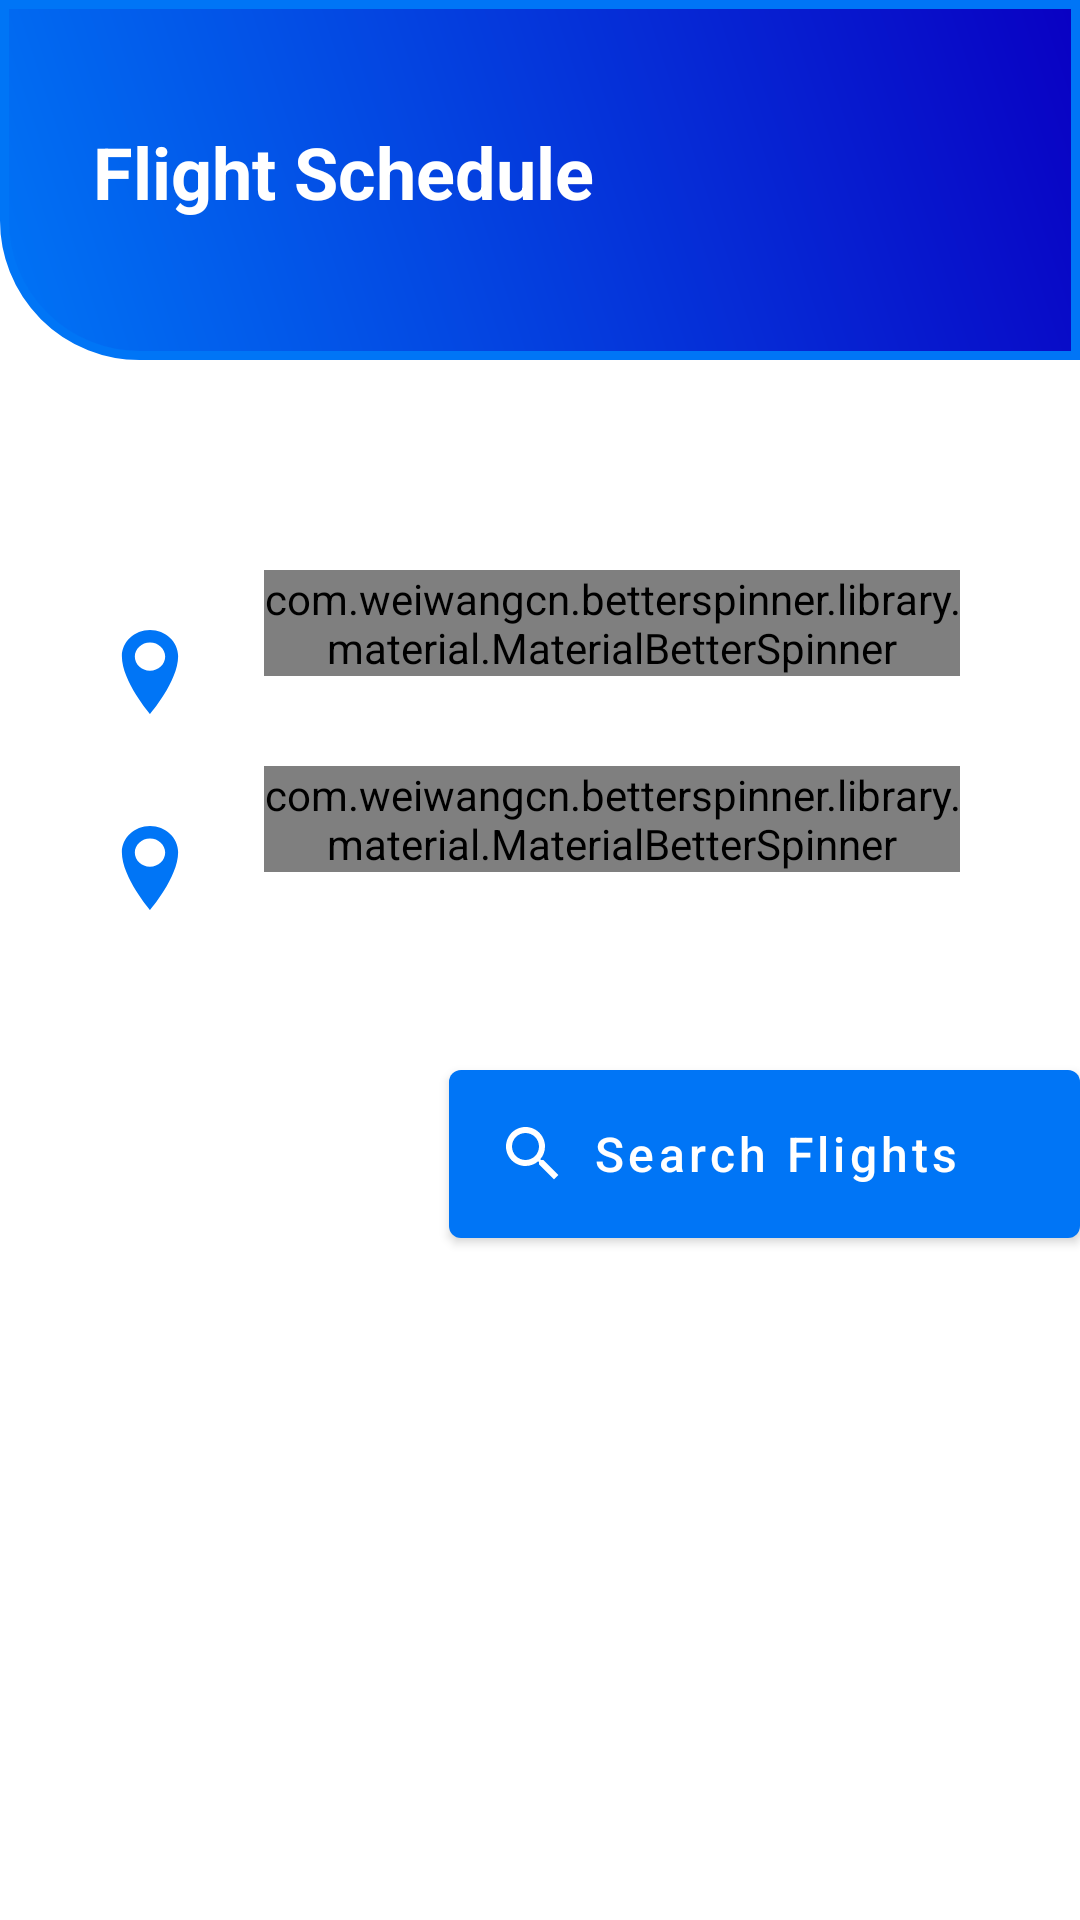

Write the Android layout XML for this screen, with the resource values it uses.
<!-- AndroidManifest.xml: application theme AppTheme -->
<!-- res/layout/home_fragment.xml -->
<?xml version="1.0" encoding="utf-8"?>
<layout xmlns:android="http://schemas.android.com/apk/res/android"
        xmlns:app="http://schemas.android.com/apk/res-auto"
        xmlns:tools="http://schemas.android.com/tools">

    <data>
        <variable
                name="viewModel"
                type="com.example.airlineapp.ui.home.HomeViewModel" />
    </data>

    <androidx.constraintlayout.widget.ConstraintLayout
            android:layout_width="match_parent"
            android:layout_height="match_parent"
            tools:context=".ui.home.HomeFragment">

        <include
                layout="@layout/home_toolbar"
                android:id="@+id/homeToolbar"/>

        <androidx.constraintlayout.widget.Guideline
                android:layout_width="wrap_content"
                android:layout_height="wrap_content"
                android:id="@+id/guideline"
                app:layout_constraintGuide_begin="@dimen/dp40"
                android:orientation="vertical"/>

        <androidx.appcompat.widget.AppCompatImageView
                android:id="@+id/originIcon"
                android:layout_width="wrap_content"
                android:layout_height="wrap_content"
                android:src="@drawable/ic_location"
                app:layout_constraintLeft_toLeftOf="@+id/guideline"
                app:layout_constraintTop_toTopOf="@+id/origin"
                android:layout_marginTop="@dimen/dp20"/>

        <com.weiwangcn.betterspinner.library.material.MaterialBetterSpinner
                android:id="@+id/origin"
                android:layout_width="@dimen/dp0"
                android:layout_height="wrap_content"
                android:hint="@string/origin_label"
                android:textColorHint="@color/lightGrey"
                app:met_floatingLabel="normal"
                android:text="@={viewModel.origin}"
                android:layout_marginTop="@dimen/dp70"
                android:layout_marginStart="@dimen/dp20"
                android:layout_marginEnd="@dimen/dp40"
                app:layout_constraintLeft_toRightOf="@+id/originIcon"
                app:layout_constraintRight_toRightOf="parent"
                app:layout_constraintTop_toBottomOf="@+id/homeToolbar" />

        <androidx.appcompat.widget.AppCompatImageView
                android:id="@+id/destinationIcon"
                android:layout_width="wrap_content"
                android:layout_height="wrap_content"
                android:src="@drawable/ic_location"
                app:layout_constraintLeft_toLeftOf="@+id/guideline"
                app:layout_constraintTop_toTopOf="@+id/destination"
                android:layout_marginTop="@dimen/dp20"/>

        <com.weiwangcn.betterspinner.library.material.MaterialBetterSpinner
                android:id="@+id/destination"
                android:layout_width="@dimen/dp0"
                android:layout_height="wrap_content"
                android:hint="@string/destination_label"
                android:textColorHint="@color/lightGrey"
                app:met_floatingLabel="normal"
                android:text="@={viewModel.destination}"
                android:layout_marginTop="@dimen/dp30"
                android:layout_marginStart="@dimen/dp20"
                android:layout_marginEnd="@dimen/dp40"
                app:layout_constraintLeft_toRightOf="@+id/destinationIcon"
                app:layout_constraintRight_toRightOf="parent"
                app:layout_constraintTop_toBottomOf="@+id/origin" />


        <com.google.android.material.button.MaterialButton
                android:id="@+id/searchFlightBtn"
                android:layout_width="wrap_content"
                android:layout_height="wrap_content"
                android:padding="16dp"
                android:paddingEnd="@dimen/dp40"
                android:text="@string/search_flights_btn"
                app:icon="@drawable/ic_search"
                android:textSize="@dimen/sp16"
                android:textAllCaps="false"
                android:layout_marginTop="@dimen/dp60"
                android:onClick="@{(v) -> viewModel.onSearchFlightClick()}"
                app:layout_constraintRight_toRightOf="parent"
                app:layout_constraintTop_toBottomOf="@+id/destination"
        />

    </androidx.constraintlayout.widget.ConstraintLayout>

</layout>
<!-- res/layout/home_toolbar.xml (included above) -->
<?xml version="1.0" encoding="utf-8"?>
<androidx.appcompat.widget.Toolbar
        xmlns:app="http://schemas.android.com/apk/res-auto"
        xmlns:android="http://schemas.android.com/apk/res/android"
        xmlns:tools="http://schemas.android.com/tools"
        android:id="@+id/toolbar"
        android:layout_width="match_parent"
        android:layout_height="120dp"
        app:popupTheme="@style/ThemeOverlay.AppCompat.Light"
        android:contentInsetLeft="@dimen/dp0"
        android:contentInsetStart="@dimen/dp0"
        app:contentInsetLeft="@dimen/dp0"
        app:contentInsetStart="@dimen/dp0"
        android:contentInsetRight="@dimen/dp0"
        android:contentInsetEnd="@dimen/dp0"
        app:contentInsetRight="@dimen/dp0"
        app:contentInsetEnd="@dimen/dp0"
        tools:showIn="@layout/landing_screen">

    <androidx.constraintlayout.widget.ConstraintLayout
            android:layout_width="match_parent"
            android:background="@drawable/toolbar_bg"
            android:layout_height="match_parent">

        <TextView android:layout_width="wrap_content"
                  android:layout_height="wrap_content"
                  android:text="@string/home_header"
                  android:textSize="@dimen/sp24"
                  android:layout_marginTop="@dimen/dp40"
                  android:layout_marginStart="@dimen/dp30"
                  android:textStyle="bold"
                  android:textColor="@color/colorAccent"
                  app:layout_constraintLeft_toLeftOf="parent"
                  app:layout_constraintTop_toTopOf="parent"
        />

    </androidx.constraintlayout.widget.ConstraintLayout>


</androidx.appcompat.widget.Toolbar>
<!-- res/layout/landing_screen.xml (included above) -->
<?xml version="1.0" encoding="utf-8"?>
<androidx.constraintlayout.widget.ConstraintLayout xmlns:android="http://schemas.android.com/apk/res/android"
    xmlns:app="http://schemas.android.com/apk/res-auto"
    xmlns:tools="http://schemas.android.com/tools"
    android:layout_width="match_parent"
    android:layout_height="match_parent"
    tools:context=".ui.LandingScreenActivity">

    <include
            layout="@layout/app_toolbar"
            android:id="@+id/appToolbar"/>

    <FrameLayout
            android:id="@+id/fragment_container"
            android:layout_width="match_parent"
            android:layout_height="wrap_content"
            app:layout_constraintLeft_toLeftOf="parent"
            app:layout_constraintTop_toBottomOf="@+id/appToolbar"
    >

    </FrameLayout>



</androidx.constraintlayout.widget.ConstraintLayout>
<!-- res/layout/app_toolbar.xml (included above) -->
<?xml version="1.0" encoding="utf-8"?>
<androidx.appcompat.widget.Toolbar
        xmlns:app="http://schemas.android.com/apk/res-auto"
        xmlns:android="http://schemas.android.com/apk/res/android"
        xmlns:tools="http://schemas.android.com/tools"
        android:id="@+id/toolbar"
        android:layout_width="match_parent"
        android:layout_height="70dp"
        android:background="@android:color/white"
        app:popupTheme="@style/ThemeOverlay.AppCompat.Light"
        android:contentInsetLeft="@dimen/dp0"
        android:contentInsetStart="@dimen/dp0"
        app:contentInsetLeft="@dimen/dp0"
        app:contentInsetStart="@dimen/dp0"
        android:contentInsetRight="@dimen/dp0"
        android:contentInsetEnd="@dimen/dp0"
        app:contentInsetRight="@dimen/dp0"
        app:contentInsetEnd="@dimen/dp0"
        tools:showIn="@layout/landing_screen">

    <androidx.constraintlayout.widget.ConstraintLayout
            android:layout_width="match_parent"
            android:background="@drawable/toolbar_bg"
            android:layout_height="match_parent">

        <TextView android:layout_width="wrap_content"
                  android:layout_height="wrap_content"
                  android:text="@string/home_header"
                  android:textSize="@dimen/sp24"
                  android:layout_marginTop="@dimen/dp20"
                  android:layout_marginStart="@dimen/dp20"
                  android:textColor="@color/colorAccent"
                  app:layout_constraintLeft_toLeftOf="parent"
                  app:layout_constraintTop_toTopOf="parent"
        />

    </androidx.constraintlayout.widget.ConstraintLayout>


</androidx.appcompat.widget.Toolbar>
<!-- resources referenced by this layout -->
<resources>
  <color name="colorAccent">#FFFFFF</color>
  <color name="lightGrey">#05ab9a</color>
  <dimen name="dp0">0dp</dimen>
  <dimen name="dp20">20dp</dimen>
  <dimen name="dp30">30dp</dimen>
  <dimen name="dp40">40dp</dimen>
  <dimen name="dp60">60dp</dimen>
  <dimen name="dp70">70dp</dimen>
  <dimen name="sp16">16sp</dimen>
  <dimen name="sp24">24sp</dimen>
  <!-- drawable ic_location (drawable) -->
  <vector android:height="28dp" android:viewportHeight="30"
      android:viewportWidth="28" android:width="28dp" xmlns:android="http://schemas.android.com/apk/res/android">
      <path android:fillColor="#0075F6" android:pathData="M10,0C4.8216,0 0.625,4.1978 0.625,9.375C0.625,18.3263 10,30 10,30C10,30 19.375,18.3263 19.375,9.375C19.375,4.1978 15.1776,0 10,0ZM10,14.55C7.2036,14.55 4.9375,12.2835 4.9375,9.4875C4.9375,6.6915 7.2036,4.425 10,4.425C12.7956,4.425 15.0625,6.6915 15.0625,9.4875C15.0625,12.2835 12.7956,14.55 10,14.55Z"/>
  </vector>
  <!-- drawable ic_search (drawable) -->
  <vector android:height="@dimen/dp24" android:tint="#FFFFFF"
          android:viewportHeight="24.0" android:viewportWidth="24.0"
          android:width="@dimen/dp24" xmlns:android="http://schemas.android.com/apk/res/android">
      <path android:fillColor="#FF000000" android:pathData="M15.5,14h-0.79l-0.28,-0.27C15.41,12.59 16,11.11 16,9.5 16,5.91 13.09,3 9.5,3S3,5.91 3,9.5 5.91,16 9.5,16c1.61,0 3.09,-0.59 4.23,-1.57l0.27,0.28v0.79l5,4.99L20.49,19l-4.99,-5zM9.5,14C7.01,14 5,11.99 5,9.5S7.01,5 9.5,5 14,7.01 14,9.5 11.99,14 9.5,14z"/>
  </vector>
  <!-- drawable toolbar_bg (drawable) -->
  <?xml version="1.0" encoding="utf-8"?>
  <shape xmlns:android="http://schemas.android.com/apk/res/android">
      <solid android:color="@color/colorPrimary"/>
  
      <stroke android:width="3dp"
              android:color="@color/colorPrimary" />
  
      <padding android:left="@dimen/dp1"
               android:top="@dimen/dp1"
               android:right="@dimen/dp1"
               android:bottom="@dimen/dp1" />
  
      <corners
               android:bottomLeftRadius="@dimen/dp45"/>
  
      <gradient
              android:angle="45"
              android:startColor="@color/colorPrimary"
              android:endColor="@color/colorPrimaryDark"
              android:type="linear" />
  </shape>
  <string name="destination_label">Destination</string>
  <string name="home_header">Flight Schedule</string>
  <string name="origin_label">From</string>
  <string name="search_flights_btn">Search Flights</string>
  <style name="AppTheme" parent="Theme.MaterialComponents.Light.NoActionBar">
          
          <item name="colorPrimary">@color/colorPrimary</item>
          <item name="colorPrimaryDark">@color/colorPrimaryDark</item>
          <item name="colorAccent">@color/colorAccent</item>
      </style>
  <dimen name="dp24">24dp</dimen>
  <color name="colorPrimary">#0075F6</color>
  <dimen name="dp1">1dp</dimen>
  <dimen name="dp45">45dp</dimen>
  <color name="colorPrimaryDark">#0900C3</color>
</resources>
